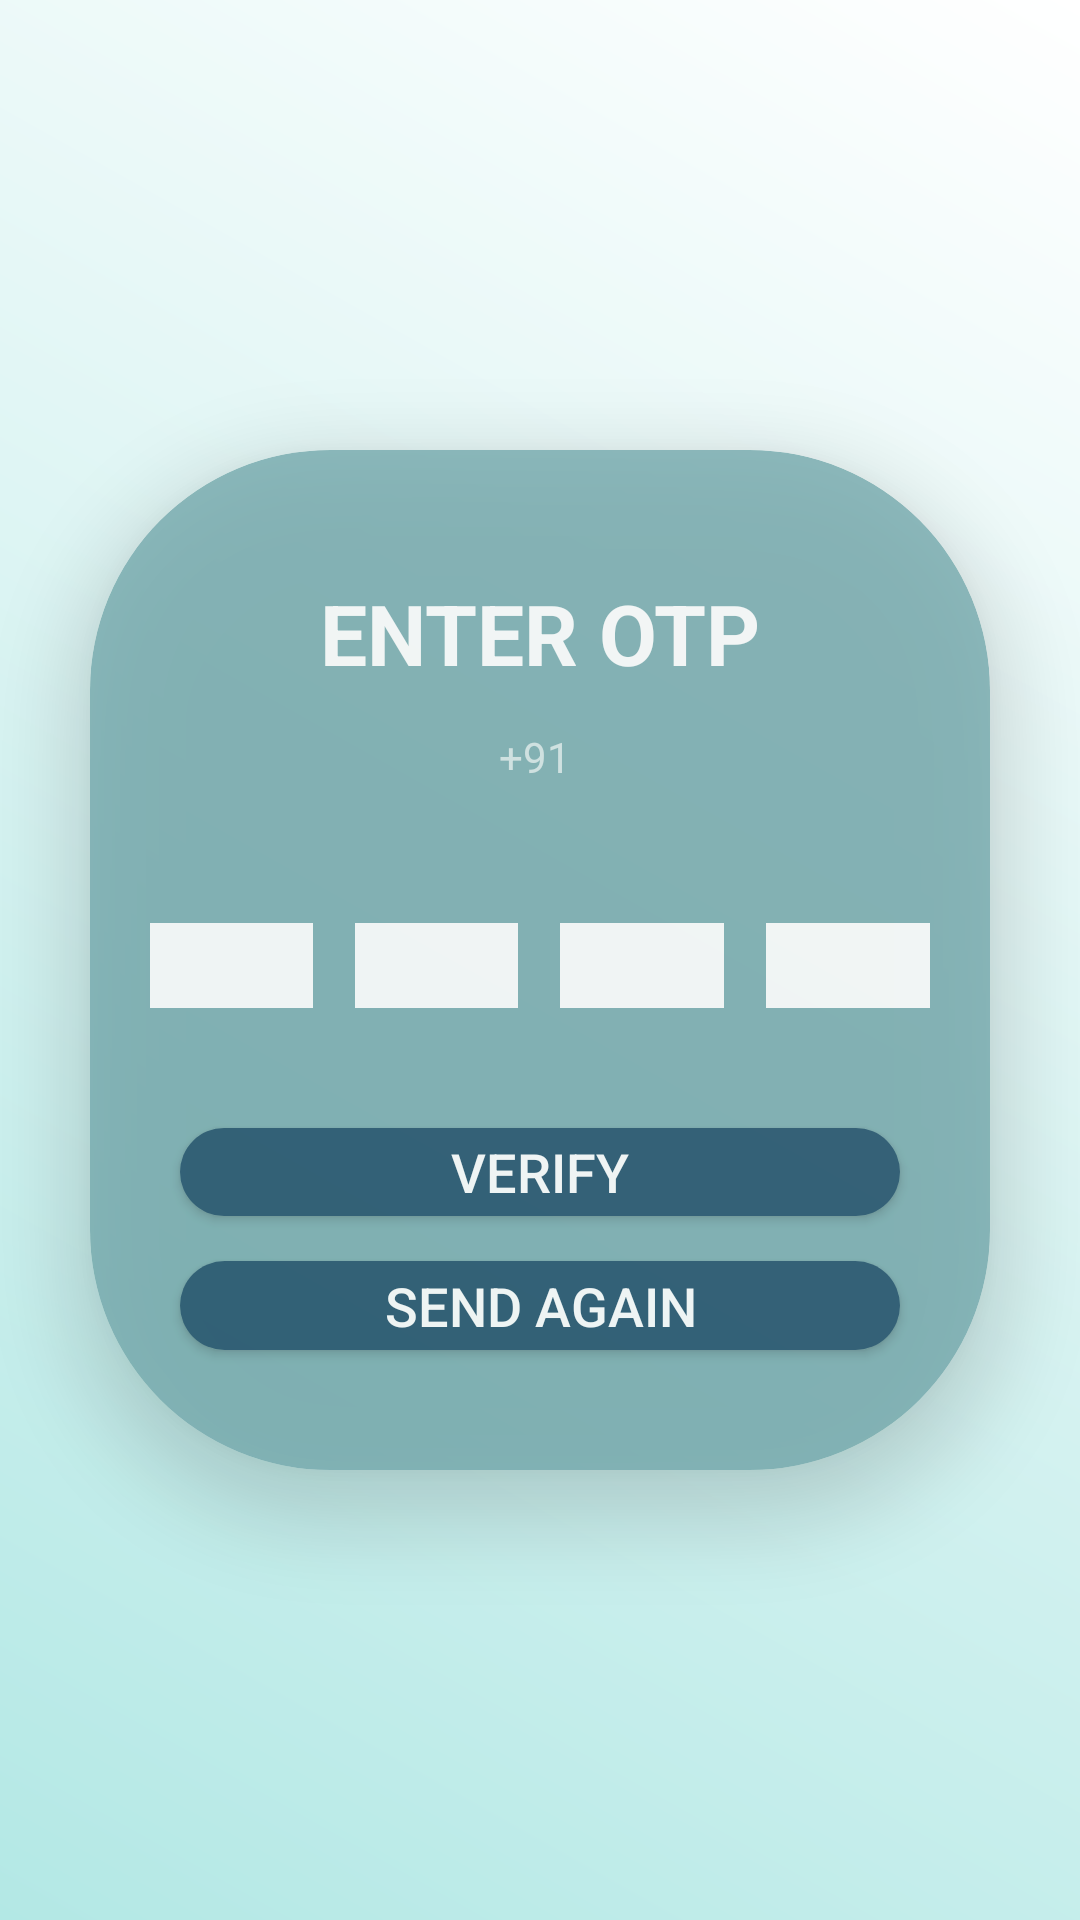

Reconstruct the res/layout file that produces this screen, plus the resources it refers to.
<!-- AndroidManifest.xml: application theme AppTheme -->
<!-- res/layout/activity_admin_otp.xml -->
<?xml version="1.0" encoding="utf-8"?>
<LinearLayout xmlns:android="http://schemas.android.com/apk/res/android"
    xmlns:app="http://schemas.android.com/apk/res-auto"
    xmlns:tools="http://schemas.android.com/tools"
    android:layout_width="match_parent"
    android:layout_height="match_parent"
    android:orientation="vertical"
    android:weightSum="1"
    android:background="@drawable/otp"
    tools:context=".AdminOTPActivity">

    <androidx.cardview.widget.CardView
        android:layout_width="match_parent"
        android:layout_height="0dp"
        android:layout_weight="1"
        app:cardBackgroundColor="#76ABAE"
        app:cardCornerRadius="80sp"
        android:alpha="0.8"
        android:layout_marginLeft="30dp"
        android:layout_marginRight="30dp"
        android:layout_marginTop="150dp"
        android:layout_marginBottom="150dp"
        app:cardElevation="15dp">

            <LinearLayout
                android:layout_width="match_parent"
                android:layout_height="match_parent"
                android:orientation="vertical"
                android:weightSum="3"
                >

                <TextView
                    android:layout_width="match_parent"
                    android:layout_height="0dp"
                    android:layout_weight="0.6"
                    android:text="ENTER OTP"
                    android:textStyle="bold"
                    android:textColor="@color/white"
                    android:layout_marginTop="30dp"
                    android:textSize="28dp"
                    android:gravity="center"
                    ></TextView>

                <TextView
                    android:id="@+id/tvPhone"
                    android:layout_width="match_parent"
                    android:layout_height="0dp"
                    android:layout_weight="0.2"
                    android:textColor="@color/white"
                    android:alpha="0.7"
                    android:text="+91 "
                    android:gravity="center"
                    ></TextView>

                <LinearLayout
                    android:layout_width="match_parent"
                    android:layout_height="0dp"
                    android:layout_weight="1"
                    android:orientation="horizontal"
                    android:weightSum="4"

                    >

                    <EditText
                        android:id="@+id/et1"
                        android:layout_width="0dp"
                        android:layout_height="match_parent"
                        android:layout_weight="1"
                        android:textAlignment="center"
                        android:background="@color/white"
                        android:textColor="#164863"
                        android:textStyle="bold"
                        android:layout_marginTop="45dp"
                        android:layout_marginRight="7dp"
                        android:layout_marginLeft="20dp"
                        android:layout_marginBottom="30dp"
                        ></EditText>

                    <EditText
                        android:id="@+id/et2"
                        android:layout_width="0dp"
                        android:layout_height="match_parent"
                        android:layout_weight="1"
                        android:background="@color/white"
                        android:layout_marginTop="45dp"
                        android:textAlignment="center"
                        android:textStyle="bold"
                        android:textColor="#164863"
                        android:layout_marginRight="7dp"
                        android:layout_marginLeft="7dp"
                        android:layout_marginBottom="30dp"
                        ></EditText>

                    <EditText
                        android:id="@+id/et3"
                        android:layout_width="0dp"
                        android:layout_height="match_parent"
                        android:layout_weight="1"
                        android:background="@color/white"
                        android:textAlignment="center"
                        android:textColor="#164863"
                        android:textStyle="bold"
                        android:layout_marginTop="45dp"
                        android:layout_marginRight="7dp"
                        android:layout_marginLeft="7dp"
                        android:layout_marginBottom="30dp"
                        ></EditText>

                    <EditText
                        android:id="@+id/et4"
                        android:layout_width="0dp"
                        android:layout_height="match_parent"
                        android:layout_weight="1"
                        android:background="@color/white"
                        android:layout_marginTop="45dp"
                        android:textColor="#164863"
                        android:textStyle="bold"
                        android:textAlignment="center"
                        android:layout_marginRight="20dp"
                        android:layout_marginLeft="7dp"
                        android:layout_marginBottom="30dp"
                        ></EditText>

                </LinearLayout>

                <LinearLayout
                    android:layout_width="match_parent"
                    android:layout_height="0dp"
                    android:layout_weight="1.2"
                    android:orientation="vertical"
                    android:weightSum="2"
                    >
                    <Button
                        android:id="@+id/btVerify"
                        android:layout_width="match_parent"
                        android:text="Verify"
                        android:textSize="18dp"
                        android:layout_height="0dp"
                        android:layout_weight="1"
                        android:layout_marginTop="10dp"
                        android:layout_marginBottom="10dp"
                        android:layout_marginLeft="30dp"
                        android:background="@drawable/button3"
                        android:textColor="@color/white"
                        android:alpha="1"
                        android:layout_marginRight="30dp"
                        ></Button>

                    <Button
                        android:id="@+id/btSendAgain"
                        android:layout_width="match_parent"
                        android:layout_height="0dp"
                        android:layout_weight="1"
                        android:textSize="18dp"
                        android:text="Send Again"
                        android:alpha="1"
                        android:layout_marginTop="5dp"
                        android:layout_marginBottom="40dp"
                        android:background="@drawable/button3"
                        android:layout_marginLeft="30dp"
                        android:textColor="@color/white"
                        android:layout_marginRight="30dp"

                        ></Button>


                </LinearLayout>

            </LinearLayout>

    </androidx.cardview.widget.CardView>

</LinearLayout>
<!-- resources referenced by this layout -->
<resources>
  <color name="white">#FFFFFFFF</color>
  <!-- drawable button3 (drawable) -->
  <?xml version="1.0" encoding="utf-8"?>
  <shape xmlns:android="http://schemas.android.com/apk/res/android"
      android:shape="rectangle">
  
      <corners
          android:radius="180dp"
          ></corners>
  
  
      <gradient
          android:centerColor="#164863"
          android:startColor="#164863"
          android:endColor="#164863"
          ></gradient>
  
  
  </shape>
  <!-- drawable otp (drawable) -->
  <?xml version="1.0" encoding="utf-8"?>
  <shape xmlns:android="http://schemas.android.com/apk/res/android"
      android:shape="rectangle">
      <gradient
          android:startColor="#B3E8E5"
          android:endColor="@color/white"
          android:angle="45"
          android:type="linear"
          ></gradient>
  </shape>
  <style name="AppTheme" parent="Theme.AppCompat.Light.DarkActionBar">
          <item name="colorPrimary">#3C707C</item>
          <item name="colorPrimaryDark">#76ABAE</item>
          <item name="colorAccent">#164863</item>
          <item name="colorControlHighlight">@color/custom_highlight_color</item>
          <item name="android:listDivider">@color/your_custom_divider_color</item>
          <item name="android:navigationBarColor">@color/your_custom_color</item>
      </style>
  <color name="custom_highlight_color">#CCF0EE</color>
  <color name="your_custom_divider_color">#76ABAE</color>
  <color name="your_custom_color">#285C68</color>
</resources>
